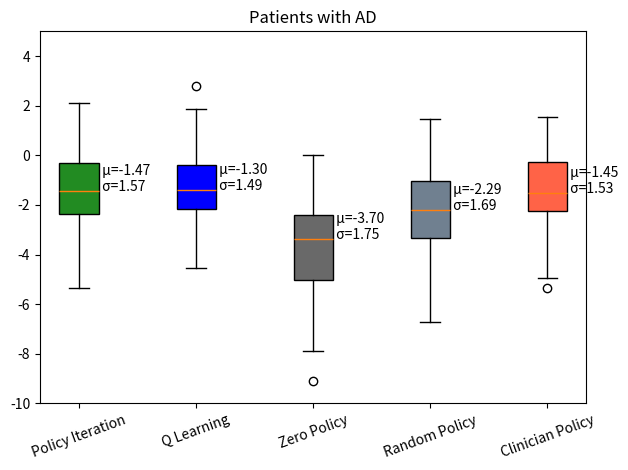

This figure's Python source:
import numpy as np
import matplotlib.pyplot as plt


weighted_group= [[0.4985772669315338, 0.05629163235425949, -1.9901467561721802, 0.5332629680633545, 1.5512784719467163], [-5.3610615730285645, -0.6056707501411438, -4.169217586517334, -1.8373626470565796, -5.3610615730285645], [-0.8022043704986572, 0.4631667137145996, -1.8145886659622192, 0.16748090088367462, -0.45791152119636536], [-1.5373443365097046, -1.0274099111557007, -1.4792873859405518, -0.9125812649726868, -1.5373443365097046], [-1.7941938638687134, 0.7241935729980469, -3.059263229370117, -2.721804141998291, -1.7941938638687134], [-1.6563372611999512, -1.764877438545227, -5.411564350128174, -2.089329719543457, -1.157051920890808], [-2.6262824535369873, -0.7887601256370544, -3.454395055770874, -4.284123420715332, -2.6262824535369873], [-0.5985281467437744, 0.132384791970253, -3.3865017890930176, -2.3594236373901367, -0.5985281467437744], [-0.47643283009529114, -2.0412731170654297, -4.577431678771973, -3.0614681243896484, -0.07242489606142044], [-1.0151032209396362, -1.5713380575180054, -0.8691895008087158, -3.3358423709869385, -1.0151032209396362], [-2.3042855262756348, -2.4240798950195312, -3.3748581409454346, -0.35109129548072815, -2.3042855262756348], [-4.6634039878845215, -3.328122615814209, -3.382749557495117, -0.682898759841919, -4.6634039878845215], [-1.9677387475967407, -2.144608497619629, -4.259877681732178, -0.4702721834182739, -1.9677387475967407], [0.28822124004364014, -1.1453627347946167, -2.29032564163208, -5.596574783325195, 0.2654186189174652], [-1.046627402305603, -2.4806108474731445, -2.7015159130096436, -2.1568479537963867, -1.046627402305603], [-3.0183610916137695, -3.6727821826934814, -6.14801025390625, -1.3422867059707642, -3.0183610916137695], [-2.129925489425659, -2.605388641357422, -3.86993145942688, -3.1614952087402344, -2.129925489425659], [-1.9849358797073364, 0.3664037883281708, -3.6232528686523438, -3.1956920623779297, -1.9849358797073364], [-4.597651481628418, -2.1984567642211914, -5.523942947387695, -1.029046893119812, -4.95498514175415], [-3.5053277015686035, -1.0186831951141357, -1.720151662826538, -0.9755783081054688, -1.5187970399856567], [-0.47062310576438904, -2.3265223503112793, -5.181629657745361, -4.372898578643799, -0.47062310576438904], [-2.13474702835083, -1.0882179737091064, -2.579850912094116, -2.984589099884033, -2.13474702835083], [-0.6992966532707214, -1.8501601219177246, -1.5392249822616577, -3.6086320877075195, -0.18543939292430878], [-1.990315556526184, -2.165797233581543, -1.9139354228973389, -2.380918264389038, -1.990315556526184], [1.0142738819122314, 1.158577561378479, -6.021974086761475, -1.3841595649719238, 1.0142738819122314], [-2.5130577087402344, -1.0526368618011475, -6.611006259918213, -1.520795464515686, -1.9202079772949219], [-0.003158263862133026, -0.8917283415794373, -2.83046555519104, -1.1190659999847412, -0.0006801221752539277], [-0.9127545952796936, -1.364403247833252, -3.3193130493164062, -5.010573863983154, -0.25978466868400574], [0.7314960956573486, 1.5750786066055298, -4.651647567749023, -3.255647897720337, 0.7314960956573486], [-2.7155649662017822, -1.1068320274353027, -5.86221170425415, -0.8961668610572815, -0.7354267835617065], [-1.977746844291687, -2.6962971687316895, -4.06683874130249, -4.400015830993652, -1.977746844291687], [-2.241297721862793, -1.6049681901931763, -3.5909132957458496, -3.2356455326080322, -2.241297721862793], [-2.8006784915924072, -1.9160233736038208, -5.655379772186279, -3.4836466312408447, -1.7460310459136963], [0.40599915385246277, -1.5412490367889404, -5.007848262786865, -0.043085940182209015, 0.7193275094032288], [-3.7955689430236816, -2.0715034008026123, -7.294268608093262, -1.1728287935256958, -3.7930908203125], [-1.2492166757583618, -0.7304565906524658, -1.2932456731796265, -3.127645969390869, -1.2492166757583618], [-0.9019776582717896, -1.2269620895385742, -1.707518219947815, -4.260751724243164, -1.2867679595947266], [-2.335542678833008, -4.049345970153809, -5.817902088165283, -2.5619122982025146, -2.335542678833008], [0.005361834540963173, 0.7621294260025024, -5.185792922973633, -1.960787296295166, 0.005361834540963173], [-0.328318327665329, -2.2577972412109375, -9.085087776184082, -0.19025342166423798, -0.3236120343208313], [0.32798364758491516, -0.5440036654472351, -5.1993303298950195, -1.4565744400024414, 0.32798364758491516], [-1.312125563621521, -1.7489123344421387, -2.692147731781006, -2.2176830768585205, -2.123196601867676], [-3.0065319538116455, -1.7033828496932983, -3.0813493728637695, -0.08757174760103226, -3.0065319538116455], [0.3859267234802246, -0.4919913709163666, -7.515515327453613, -2.2962069511413574, -0.3524278402328491], [0.9798091053962708, 0.7580618858337402, -2.8271517753601074, -1.9871652126312256, 0.9798091053962708], [-0.3137907385826111, 0.6111657619476318, -4.5081467628479, -3.6771204471588135, -0.3137907385826111], [-3.4570186138153076, -0.32873570919036865, -3.574169874191284, -2.2413084506988525, -3.7127604484558105], [-1.6122517585754395, -4.1625752449035645, -2.5675318241119385, -4.191667079925537, -1.6122517585754395], [-1.3487032651901245, -3.3987619876861572, -5.452495098114014, -3.9820098876953125, -1.1537821292877197], [-1.1291159391403198, 1.8518871068954468, -2.3093905448913574, -2.5309529304504395, -0.06194071099162102], [-1.0797367095947266, -4.247752666473389, -3.265313148498535, -1.329898476600647, -1.0797367095947266], [-2.0475409030914307, 2.789477586746216, -3.02034592628479, 0.25317659974098206, -2.238847017288208], [-3.4159374237060547, -1.771981120109558, -1.8825879096984863, -2.177631139755249, -3.4159374237060547], [-2.5174155235290527, -3.5947670936584473, -1.2871694564819336, 0.1495567411184311, -2.5174155235290527], [-3.595858573913574, -3.5157155990600586, -3.768146514892578, -2.097754955291748, -3.5958595275878906], [-2.142885684967041, 0.4204874038696289, -2.3369548320770264, -3.3377363681793213, -2.142885684967041], [-4.526973724365234, -4.18121337890625, -4.492562770843506, -2.1776061058044434, -2.4165525436401367], [-1.9081957340240479, 0.40738582611083984, -3.0624053478240967, 0.11025641858577728, -1.9081957340240479], [-3.785583019256592, -1.305946707725525, -1.7153208255767822, -4.961761951446533, -3.9277169704437256], [-1.573972463607788, -0.2592166066169739, -2.6021831035614014, -0.8922930359840393, -1.573972463607788], [-3.556966781616211, -1.831893801689148, -4.194336891174316, -3.6727309226989746, -3.556966781616211], [0.2194909006357193, -1.6839888095855713, -7.888953685760498, -1.6182798147201538, 0.2194909006357193], [-1.6051154136657715, -0.36975494027137756, -2.3669116497039795, -1.4664297103881836, -1.6051154136657715], [-4.262306213378906, -0.28922635316848755, -0.6345285773277283, -1.051094889640808, -4.262306213378906], [-0.35172852873802185, -0.7186135649681091, -3.3055272102355957, -0.34915685653686523, -0.35172852873802185], [0.007051888853311539, -1.9588146209716797, -2.9525339603424072, -3.2982940673828125, 0.007051888853311539], [0.7827832102775574, 0.9953067302703857, -5.708503723144531, -4.796109676361084, 0.6428781151771545], [-1.5053808689117432, -0.7163427472114563, -1.7645840644836426, -0.5493794083595276, -1.5053571462631226], [-1.4392726421356201, -0.5960314869880676, -6.074522018432617, -6.041135787963867, -1.4392726421356201], [-4.783579349517822, -2.922891139984131, -4.315942764282227, -2.360788106918335, -4.783579349517822], [0.19622886180877686, 0.25938308238983154, -2.9324214458465576, -1.5544127225875854, -0.0866374671459198], [-1.5641709566116333, -3.734823226928711, -2.33772349357605, -3.134117364883423, -1.7324167490005493], [-4.220205307006836, -1.9474989175796509, -5.904055595397949, -6.097327709197998, -4.220205307006836], [-2.1347203254699707, -0.6953424215316772, -1.2913923263549805, -0.5809245705604553, -2.102924108505249], [0.5820019841194153, -0.08697148412466049, -3.569880962371826, -6.710392951965332, 0.6137304306030273], [-0.8548385500907898, -0.36982980370521545, -3.19327449798584, -1.8357343673706055, -0.8548385500907898], [-0.22625312209129333, -3.480567216873169, -2.6277530193328857, -4.99599027633667, -0.22625312209129333], [-0.2971094250679016, 1.2944029569625854, -1.941855788230896, -0.09485727548599243, -0.297085702419281], [-1.7819362878799438, -1.453587293624878, -7.351327419281006, -0.8726074695587158, -2.8063504695892334], [-0.9424516558647156, -1.4574135541915894, 0.00551201868802309, 1.4470741748809814, -0.9424516558647156], [-0.19083736836910248, -1.664351463317871, -1.9125795364379883, -2.1266393661499023, 0.3701629936695099], [-1.4312301874160767, -1.172579050064087, -3.093764066696167, -1.107459306716919, -1.8560459613800049], [-0.23742461204528809, -1.9370546340942383, -4.058096885681152, 0.38644108176231384, -0.23742461204528809], [0.7357754707336426, -1.823553442955017, -4.193344593048096, -3.6982202529907227, 0.7357754707336426], [-0.3450963497161865, -1.5601592063903809, -2.439312219619751, -3.6602580547332764, -0.4290618300437927], [2.116436719894409, -0.27712303400039673, -2.899343967437744, -6.282860279083252, 0.8333349823951721], [-0.9906600117683411, -2.525116443634033, -4.6135993003845215, -3.879211902618408, -3.0594139099121094], [0.6951674818992615, -0.44396743178367615, -5.091341495513916, -2.5281565189361572, -1.3939220905303955], [-2.652881383895874, -3.52085018157959, -4.111644744873047, -0.34535932540893555, -3.0408918857574463], [-3.330810785293579, -2.5291051864624023, -6.163086891174316, -4.2942118644714355, -3.328580379486084], [0.5336157083511353, -0.7446727156639099, -5.6266679763793945, -2.4686717987060547, -0.11526896804571152], [-4.4232048988342285, -4.538984775543213, -2.525182008743286, -3.596243381500244, -4.4232048988342285], [1.6778086423873901, 1.653417706489563, -3.672497510910034, -1.6727007627487183, 0.9247990250587463], [-1.0940154790878296, 1.2057597637176514, -4.404598236083984, -0.0435810387134552, -1.5972589254379272], [-0.5589478611946106, -1.2338917255401611, -5.624711513519287, -2.428426742553711, 0.4937579035758972], [-2.004009962081909, -1.5771158933639526, -1.9746230840682983, -2.5724411010742188, -1.5127967596054077], [-0.4929945170879364, -2.534188985824585, -2.1852223873138428, -0.010054027661681175, -0.4929945170879364], [-2.029938220977783, -1.219886302947998, -2.421048641204834, -1.7481507062911987, -2.029938220977783], [-2.4670028686523438, -2.0239293575286865, -3.6115169525146484, -3.2139666080474854, -2.436702251434326], [-0.724945604801178, -2.1340813636779785, -5.910694599151611, -2.669616937637329, -0.724945604801178]]
weighted_group=np.array(weighted_group)
np.random.seed(10)
 
fig, ax = plt.subplots()
main=ax.boxplot(weighted_group, patch_artist=True,  positions=[1,2.5,4,5.5,7])
m = weighted_group.mean(axis=0)
st = weighted_group.std(axis=0)
ax.set_title('Patients with AD')
for i, line in enumerate(main['medians']):
    x, y = line.get_xydata()[1]
    text = ' μ={:.2f}\n σ={:.2f}'.format(m[i], st[i])
    ax.annotate(text, xy=(x, y))
ax.set_xticks([1, 2.5,4,5.5, 7])
ax.set_xticklabels(["Policy Iteration","Q Learning", "Zero Policy", "Random Policy",'Clinician Policy'], rotation=20)
ax.set_ylim(-10,5)
# plt.xticks([1, 2,3,4,5], ["Policy Iteration","Q Learning", "Zero Policy", "Random Policy",'Clinician Policy'], rotation=20)
plt.ylim(-10, 5)

colors=["forestgreen", "blue", "dimgray",  "slategray", "tomato"]
 
for patch, color in zip(main['boxes'],colors):
    patch.set_facecolor(color)

fig.tight_layout()
plt.savefig('5000repsmaincolored.png')
# show plot
plt.show()
 


